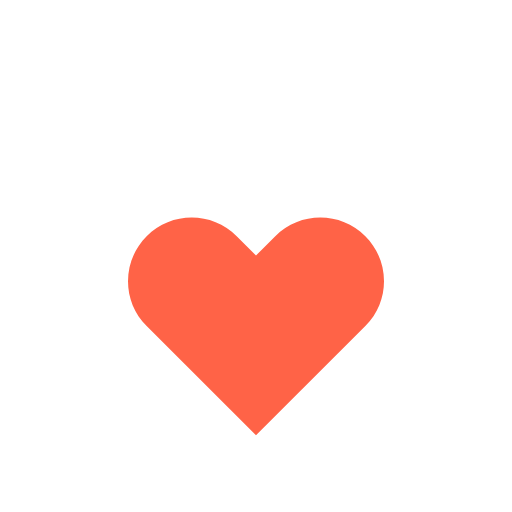
t = 0.00 s
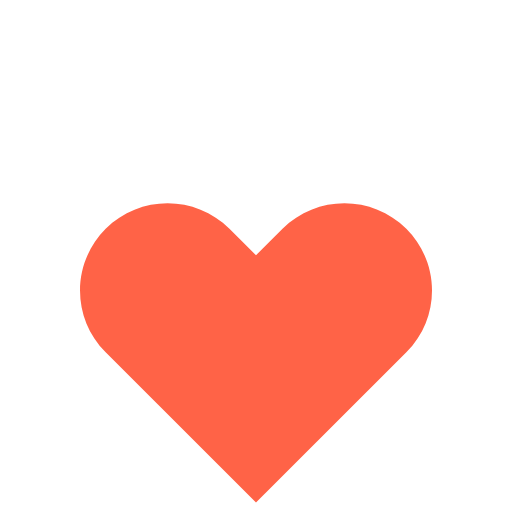
t = 0.15 s
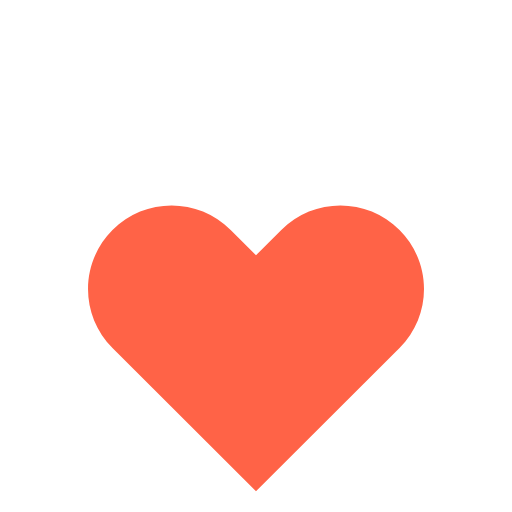
t = 0.35 s
t = 0.50 s: frame unchanged from t = 0.15 s, image omitted
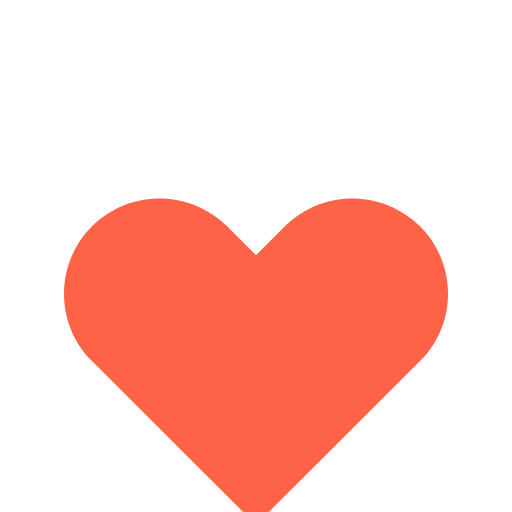
t = 0.65 s
t = 0.85 s: frame unchanged from t = 0.15 s, image omitted

The animated SVG that drew these frames (rendered in a browser with its animation timeline set to each time). Animation: 1 SMIL element (animateTransform=1); one cycle of 1.00 s, repeats indefinitely.

<svg width="2vw" height="2vh" viewBox="0 0 200 200">
  <g transform="translate(100 100)">
    <path
      transform="translate(-50 -15)"
      fill="tomato"
      d="M92.71,7.27L92.71,7.27c-9.71-9.69-25.46-9.69-35.18,0L50,14.79l-7.54-7.52C32.75-2.42,17-2.42,7.29,7.27v0c-9.71,9.69-9.71,25.41,0,35.1L50,85l42.71-42.63C102.43,32.68,102.43,16.96,92.71,7.27z"
    />
    <animateTransform
      attributeName="transform"
      type="scale"
      values="1; 1.5; 1.25; 1.5; 1.5; 1;"
      dur="1s"
      repeatCount="indefinite"
      additive="sum"
    />
  </g>
</svg>
